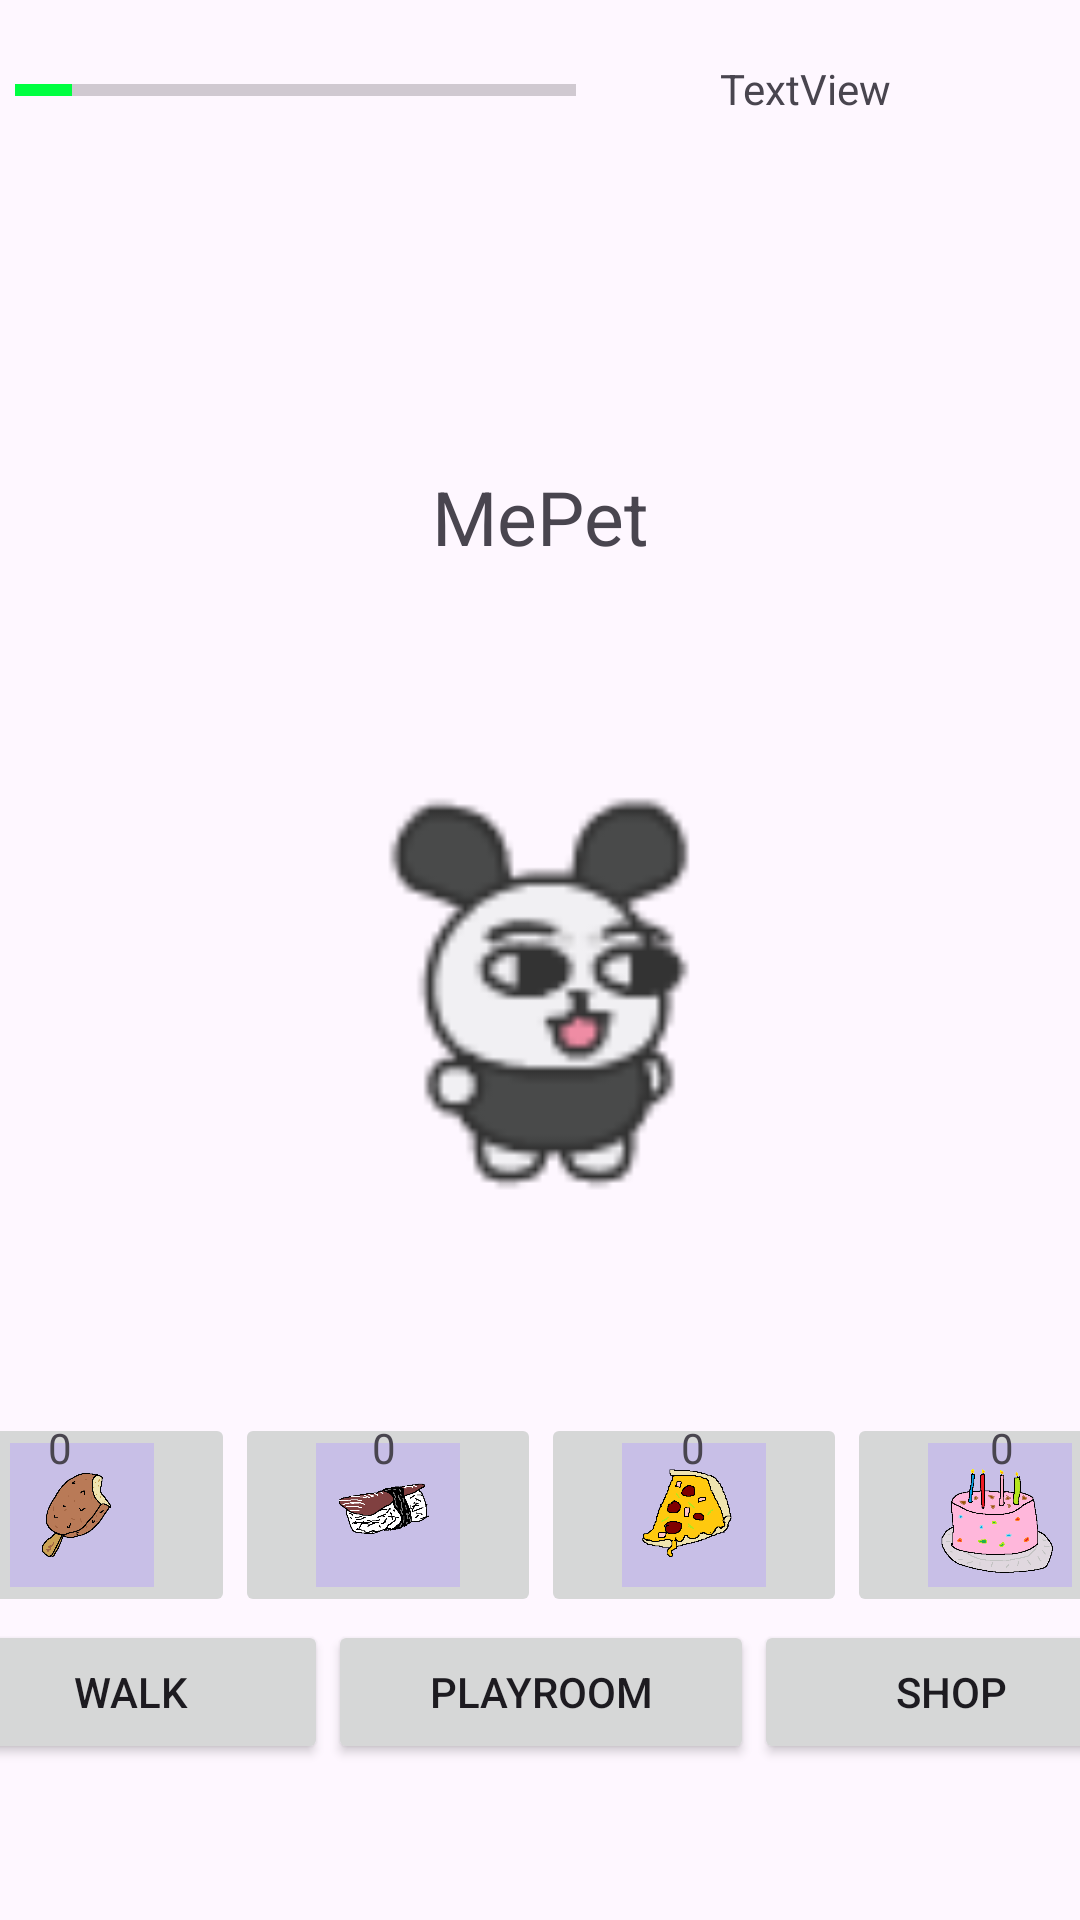

Here is an Android app screen rendered from its layout file. Give the layout XML and the strings, colors and styles it references.
<!-- AndroidManifest.xml: application theme Theme.MyPetGroup10 -->
<!-- res/layout/activity_main.xml -->
<?xml version="1.0" encoding="utf-8"?>
<androidx.constraintlayout.widget.ConstraintLayout xmlns:android="http://schemas.android.com/apk/res/android"
    xmlns:app="http://schemas.android.com/apk/res-auto"
    xmlns:tools="http://schemas.android.com/tools"
    android:layout_width="match_parent"
    android:layout_height="match_parent"
    tools:context=".MainActivity">

    <TextView
        android:id="@+id/textView12"
        android:layout_width="wrap_content"
        android:layout_height="wrap_content"
        android:text="MePet"
        android:textSize="25sp"
        app:layout_constraintBottom_toTopOf="@+id/imageView"
        app:layout_constraintEnd_toEndOf="parent"
        app:layout_constraintStart_toStartOf="parent"
        app:layout_constraintTop_toTopOf="parent"
        app:layout_constraintVertical_bias="0.724" />

    <ImageView
        android:id="@+id/imageView"
        android:layout_width="150dp"
        android:layout_height="150dp"
        app:layout_constraintBottom_toTopOf="@+id/linearLayout2"
        app:layout_constraintEnd_toEndOf="parent"
        app:layout_constraintHorizontal_bias="0.498"
        app:layout_constraintStart_toStartOf="parent"
        app:layout_constraintTop_toTopOf="parent"
        app:layout_constraintVertical_bias="0.773"
        app:srcCompat="@drawable/lechita0029" />

    <LinearLayout
        android:id="@+id/linearLayout"
        android:layout_width="405dp"
        android:layout_height="100dp"
        android:orientation="horizontal"
        app:layout_constraintBottom_toBottomOf="parent"
        app:layout_constraintEnd_toEndOf="parent"
        app:layout_constraintStart_toStartOf="parent">

        <Button
            android:id="@+id/walk_b"
            android:layout_width="wrap_content"
            android:layout_height="wrap_content"
            android:layout_weight="1"
            android:text="Walk" />

        <Button
            android:id="@+id/playroom_b"
            android:layout_width="wrap_content"
            android:layout_height="wrap_content"
            android:layout_weight="1"
            android:text="PlayRoom" />

        <Button
            android:id="@+id/shop_b"
            android:layout_width="wrap_content"
            android:layout_height="wrap_content"
            android:layout_weight="1"
            android:text="Shop" />
    </LinearLayout>

    <ProgressBar
        android:id="@+id/food_mainact_slider"
        style="?android:attr/progressBarStyleHorizontal"
        android:layout_width="187dp"
        android:layout_height="28dp"
        android:layout_marginTop="16dp"
        android:layout_marginEnd="168dp"
        android:max="100"
        android:progress="10"
        android:progressTint="#00FF41"
        app:layout_constraintEnd_toEndOf="parent"
        app:layout_constraintHorizontal_bias="1.0"
        app:layout_constraintStart_toEndOf="@+id/imageView2"
        app:layout_constraintTop_toTopOf="parent" />

    <ImageView
        android:id="@+id/imageView2"
        android:layout_width="wrap_content"
        android:layout_height="wrap_content"
        android:layout_marginStart="4dp"
        android:layout_marginTop="4dp"
        app:layout_constraintStart_toStartOf="parent"
        app:layout_constraintTop_toTopOf="parent"
        app:srcCompat="@drawable/food_icon" />

    <ImageView
        android:id="@+id/imageView5"
        android:layout_width="42dp"
        android:layout_height="42dp"
        android:layout_marginStart="4dp"
        android:layout_marginTop="4dp"
        app:layout_constraintStart_toEndOf="@+id/food_mainact_slider"
        app:layout_constraintTop_toTopOf="parent"
        app:srcCompat="@drawable/money_icon" />

    <TextView
        android:id="@+id/moneyHomeTxt"
        android:layout_width="119dp"
        android:layout_height="23dp"
        android:layout_marginTop="20dp"
        android:text="TextView"
        app:layout_constraintEnd_toEndOf="parent"
        app:layout_constraintHorizontal_bias="0.7"
        app:layout_constraintStart_toEndOf="@+id/imageView5"
        app:layout_constraintTop_toTopOf="parent" />

    <LinearLayout
        android:id="@+id/linearLayout2"
        android:layout_width="408dp"
        android:layout_height="68dp"
        android:layout_marginStart="2dp"
        android:layout_marginEnd="2dp"
        android:layout_marginBottom="1dp"
        android:orientation="horizontal"
        app:layout_constraintBottom_toTopOf="@+id/linearLayout"
        app:layout_constraintEnd_toEndOf="parent"
        app:layout_constraintStart_toStartOf="parent">

        <ImageButton
            android:id="@+id/iceCreamBMain"
            android:layout_width="4dp"
            android:layout_height="match_parent"
            android:layout_weight="1"
            android:scaleType="fitCenter"
            app:srcCompat="@drawable/iscrem" />

        <ImageButton
            android:id="@+id/sushiBMain"
            android:layout_width="4dp"
            android:layout_height="wrap_content"
            android:layout_weight="1"
            android:scaleType="fitCenter"
            app:srcCompat="@drawable/sushi" />

        <ImageButton
            android:id="@+id/pizzaBMain"
            android:layout_width="4dp"
            android:layout_height="wrap_content"
            android:layout_weight="1"
            android:scaleType="fitCenter"
            app:srcCompat="@drawable/pizza_icon" />

        <ImageButton
            android:id="@+id/cakeBMain"
            android:layout_width="4dp"
            android:layout_height="match_parent"
            android:layout_weight="1"
            android:scaleType="fitCenter"
            app:srcCompat="@drawable/ckae" />

    </LinearLayout>

    <TextView
        android:id="@+id/pizzaTXTNumMain"
        android:layout_width="wrap_content"
        android:layout_height="wrap_content"
        android:layout_marginStart="95dp"
        android:layout_marginTop="75dp"
        android:layout_weight="1"
        android:text="0"
        app:layout_constraintStart_toEndOf="@+id/sushiTXTNumMain"
        app:layout_constraintTop_toBottomOf="@+id/imageView" />

    <TextView
        android:id="@+id/sushiTXTNumMain"
        android:layout_width="wrap_content"
        android:layout_height="wrap_content"
        android:layout_marginStart="100dp"
        android:layout_marginTop="75dp"
        android:layout_weight="1"
        android:text="0"
        app:layout_constraintStart_toEndOf="@+id/iceCreamTXTNumM"
        app:layout_constraintTop_toBottomOf="@+id/imageView" />

    <TextView
        android:id="@+id/cakeTXTNumMain"
        android:layout_width="wrap_content"
        android:layout_height="wrap_content"
        android:layout_marginStart="95dp"
        android:layout_marginTop="75dp"
        android:layout_weight="1"
        android:text="0"
        app:layout_constraintStart_toEndOf="@+id/pizzaTXTNumMain"
        app:layout_constraintTop_toBottomOf="@+id/imageView" />

    <TextView
        android:id="@+id/iceCreamTXTNumM"
        android:layout_width="wrap_content"
        android:layout_height="wrap_content"
        android:layout_marginStart="16dp"
        android:layout_marginTop="75dp"
        android:layout_weight="1"
        android:text="0"
        app:layout_constraintStart_toStartOf="parent"
        app:layout_constraintTop_toBottomOf="@+id/imageView" />

</androidx.constraintlayout.widget.ConstraintLayout>
<!-- resources referenced by this layout -->
<resources>
  <!-- drawable ckae: png bitmap (drawable, 12449 bytes) -->
  <!-- drawable iscrem: png bitmap (drawable, 5821 bytes) -->
  <!-- drawable lechita0029: png bitmap (drawable, 2920 bytes) -->
  <!-- drawable pizza_icon: png bitmap (drawable, 7159 bytes) -->
  <!-- drawable sushi: png bitmap (drawable, 9147 bytes) -->
  <style name="Theme.MyPetGroup10" parent="Base.Theme.MyPetGroup10" />
  <style name="Base.Theme.MyPetGroup10" parent="Theme.Material3.DayNight.NoActionBar">
          
          
      </style>
</resources>
